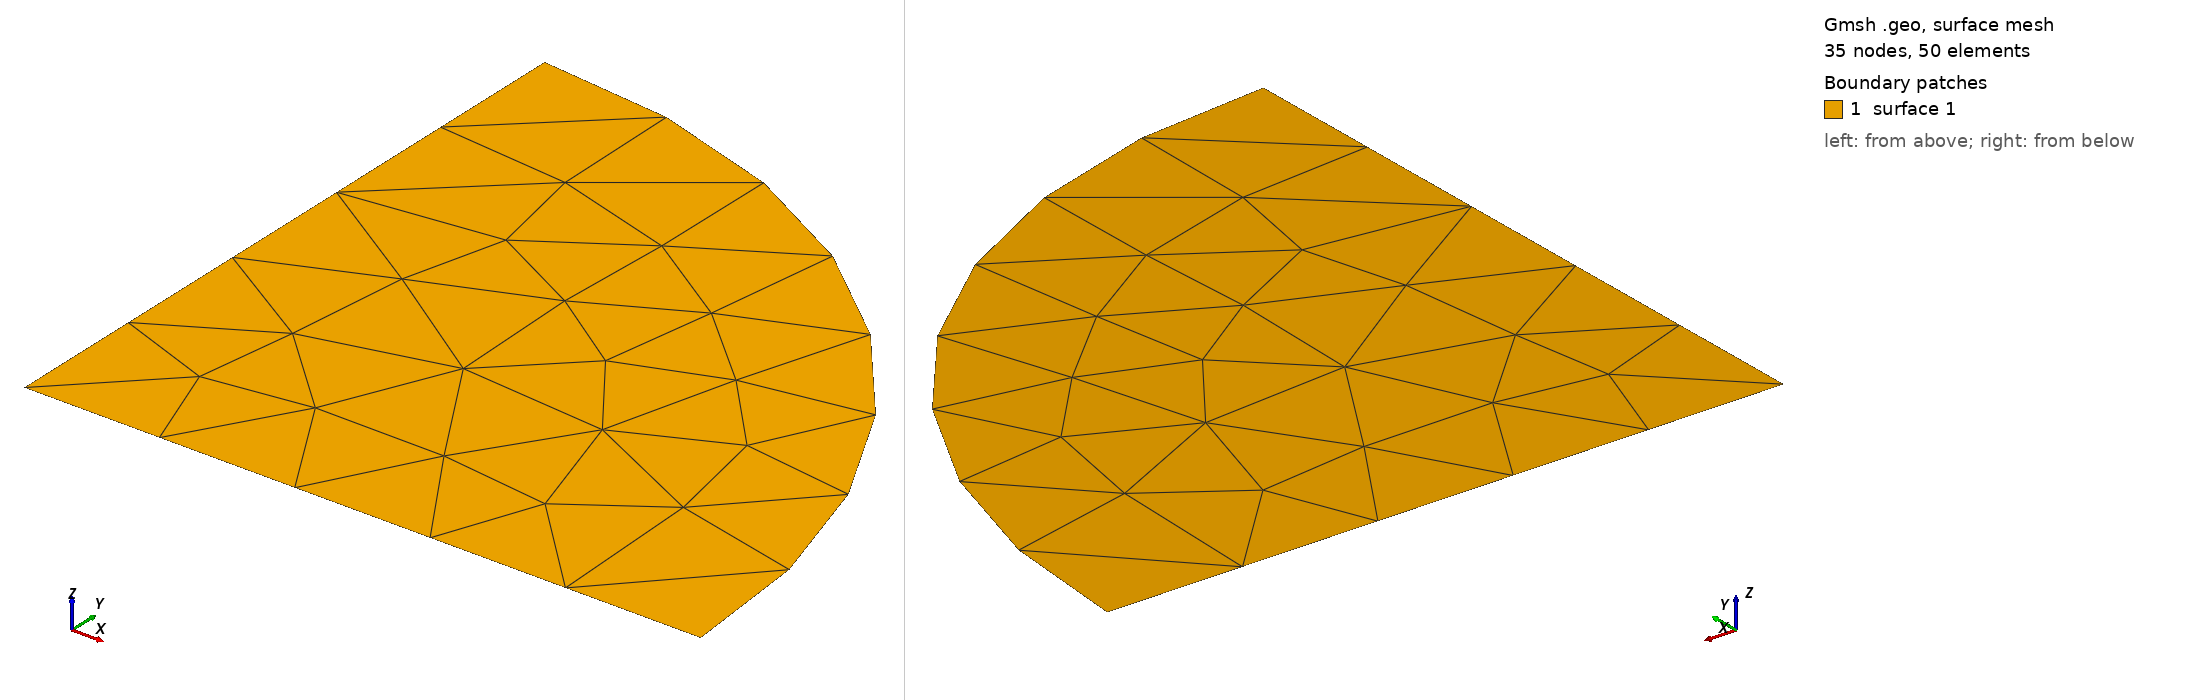

Gmsh geometry script, surface-meshed: 35 nodes, 50 surface elements. Boundary patches (legend numbers): 1 surface 1. Left view from above one corner, right view from below the opposite corner. The script declares no physical surfaces, so the legend lists its geometric surfaces. The drawing asked Gmsh for element sizes between 1% and 20% of the model's largest extent; the script's own settings can give other sizes.

=== geom001.geo (drawn) ===
// Gmsh project created on Tue Dec 16 14:30:38 2025
//+
Point(1) = {0, 0, 0, 1.0};
//+
Point(2) = {1, 0, 0, 1.0};
//+
Point(3) = {0, 1, 0, 1.0};
//+
Line(1) = {1, 2};
//+
Line(2) = {1, 3};
//+
Circle(3) = {2, 1, 3};
//+
Curve Loop(1) = {2, -3, -1};
//+
Plane Surface(1) = {1};
